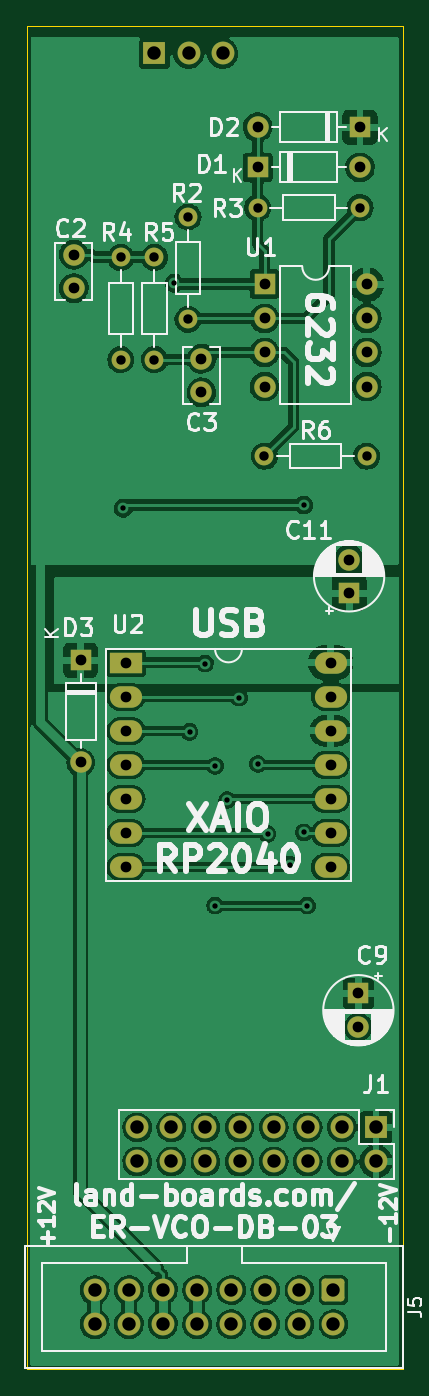
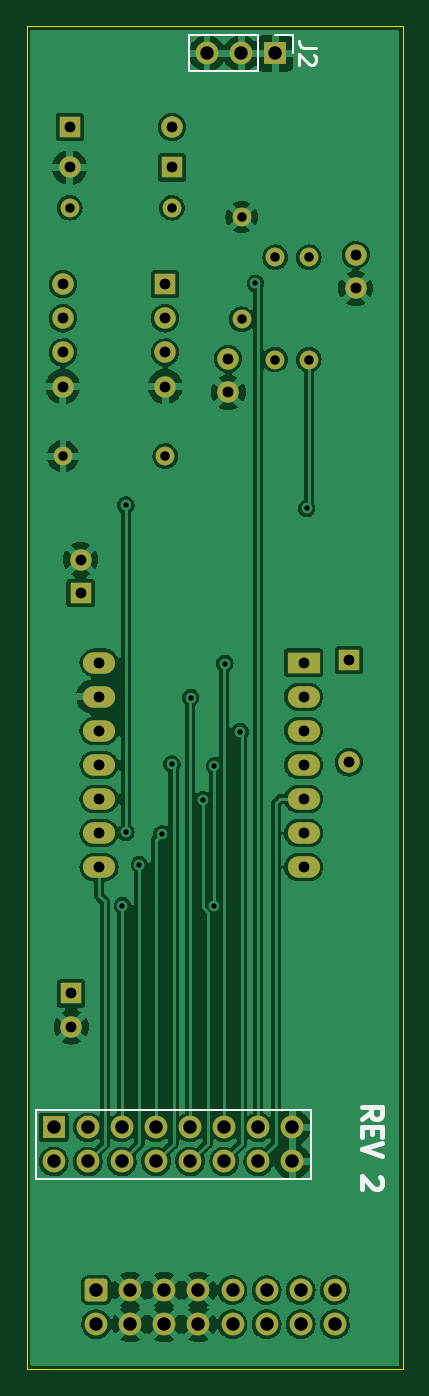
Circuit board: 8 layer files. Board 28.0 x 100.0 mm.
- bottom_copper: ER-VCO-03-DB-B_Cu.gbl (187766 bytes)
- bottom_mask: ER-VCO-03-DB-B_Mask.gbs (3763 bytes)
- bottom_silk: ER-VCO-03-DB-B_Silkscreen.gbo (2221 bytes)
- outline: ER-VCO-03-DB-Edge_Cuts.gm1 (678 bytes)
- top_copper: ER-VCO-03-DB-F_Cu.gtl (201211 bytes)
- top_mask: ER-VCO-03-DB-F_Mask.gts (3763 bytes)
- top_silk: ER-VCO-03-DB-F_Silkscreen.gto (42965 bytes)
- drill: ER-VCO-03-DB.drl (1960 bytes)

=== bottom_copper: ER-VCO-03-DB-B_Cu.gbl (187766 bytes, source omitted) ===
=== bottom_mask: ER-VCO-03-DB-B_Mask.gbs ===
%TF.GenerationSoftware,KiCad,Pcbnew,(6.0.1)*%
%TF.CreationDate,2022-10-17T21:59:08-04:00*%
%TF.ProjectId,ER-VCO-03-DB,45522d56-434f-42d3-9033-2d44422e6b69,1*%
%TF.SameCoordinates,Original*%
%TF.FileFunction,Soldermask,Bot*%
%TF.FilePolarity,Negative*%
%FSLAX46Y46*%
G04 Gerber Fmt 4.6, Leading zero omitted, Abs format (unit mm)*
G04 Created by KiCad (PCBNEW (6.0.1)) date 2022-10-17 21:59:08*
%MOMM*%
%LPD*%
G01*
G04 APERTURE LIST*
G04 Aperture macros list*
%AMRoundRect*
0 Rectangle with rounded corners*
0 $1 Rounding radius*
0 $2 $3 $4 $5 $6 $7 $8 $9 X,Y pos of 4 corners*
0 Add a 4 corners polygon primitive as box body*
4,1,4,$2,$3,$4,$5,$6,$7,$8,$9,$2,$3,0*
0 Add four circle primitives for the rounded corners*
1,1,$1+$1,$2,$3*
1,1,$1+$1,$4,$5*
1,1,$1+$1,$6,$7*
1,1,$1+$1,$8,$9*
0 Add four rect primitives between the rounded corners*
20,1,$1+$1,$2,$3,$4,$5,0*
20,1,$1+$1,$4,$5,$6,$7,0*
20,1,$1+$1,$6,$7,$8,$9,0*
20,1,$1+$1,$8,$9,$2,$3,0*%
G04 Aperture macros list end*
%ADD10R,1.600000X1.600000*%
%ADD11C,1.600000*%
%ADD12O,1.600000X1.600000*%
%ADD13R,1.700000X1.700000*%
%ADD14O,1.700000X1.700000*%
%ADD15C,1.400000*%
%ADD16O,1.400000X1.400000*%
%ADD17RoundRect,0.250000X-0.600000X0.600000X-0.600000X-0.600000X0.600000X-0.600000X0.600000X0.600000X0*%
%ADD18C,1.700000*%
%ADD19R,2.400000X1.600000*%
%ADD20O,2.400000X1.600000*%
G04 APERTURE END LIST*
D10*
%TO.C,C11*%
X75000000Y-47205113D03*
D11*
X75000000Y-44705113D03*
%TD*%
D10*
%TO.C,C9*%
X75692000Y-77026888D03*
D11*
X75692000Y-79526888D03*
%TD*%
D10*
%TO.C,D1*%
X68190000Y-15500000D03*
D12*
X75810000Y-15500000D03*
%TD*%
D13*
%TO.C,J1*%
X77000000Y-87000000D03*
D14*
X77000000Y-89540000D03*
X74460000Y-87000000D03*
X74460000Y-89540000D03*
X71920000Y-87000000D03*
X71920000Y-89540000D03*
X69380000Y-87000000D03*
X69380000Y-89540000D03*
X66840000Y-87000000D03*
X66840000Y-89540000D03*
X64300000Y-87000000D03*
X64300000Y-89540000D03*
X61760000Y-87000000D03*
X61760000Y-89540000D03*
X59220000Y-87000000D03*
X59220000Y-89540000D03*
%TD*%
D15*
%TO.C,R3*%
X75810000Y-18500000D03*
D16*
X68190000Y-18500000D03*
%TD*%
D11*
%TO.C,C2*%
X54500000Y-22000000D03*
X54500000Y-24500000D03*
%TD*%
D15*
%TO.C,R5*%
X60500000Y-22190000D03*
D16*
X60500000Y-29810000D03*
%TD*%
D10*
%TO.C,D2*%
X75810000Y-12500000D03*
D12*
X68190000Y-12500000D03*
%TD*%
D10*
%TO.C,U1*%
X68700000Y-24200000D03*
D12*
X68700000Y-26740000D03*
X68700000Y-29280000D03*
X68700000Y-31820000D03*
X76320000Y-31820000D03*
X76320000Y-29280000D03*
X76320000Y-26740000D03*
X76320000Y-24200000D03*
%TD*%
D10*
%TO.C,D3*%
X55000000Y-52197000D03*
D12*
X55000000Y-59817000D03*
%TD*%
D11*
%TO.C,C3*%
X64000000Y-29750000D03*
X64000000Y-32250000D03*
%TD*%
D17*
%TO.C,J5*%
X73837800Y-99120300D03*
D18*
X73837800Y-101660300D03*
X71297800Y-99120300D03*
X71297800Y-101660300D03*
X68757800Y-99120300D03*
X68757800Y-101660300D03*
X66217800Y-99120300D03*
X66217800Y-101660300D03*
X63677800Y-99120300D03*
X63677800Y-101660300D03*
X61137800Y-99120300D03*
X61137800Y-101660300D03*
X58597800Y-99120300D03*
X58597800Y-101660300D03*
X56057800Y-99120300D03*
X56057800Y-101660300D03*
%TD*%
D19*
%TO.C,U2*%
X58380000Y-52380000D03*
D20*
X58380000Y-54920000D03*
X58380000Y-57460000D03*
X58380000Y-60000000D03*
X58380000Y-62540000D03*
X58380000Y-65080000D03*
X58380000Y-67620000D03*
X73620000Y-67620000D03*
X73620000Y-65080000D03*
X73620000Y-62540000D03*
X73620000Y-60000000D03*
X73620000Y-57460000D03*
X73620000Y-54920000D03*
X73620000Y-52380000D03*
%TD*%
D15*
%TO.C,R2*%
X63000000Y-19190000D03*
D16*
X63000000Y-26810000D03*
%TD*%
D15*
%TO.C,R6*%
X68690000Y-37000000D03*
D16*
X76310000Y-37000000D03*
%TD*%
D15*
%TO.C,R4*%
X58000000Y-29810000D03*
D16*
X58000000Y-22190000D03*
%TD*%
D13*
%TO.C,J2*%
X60500000Y-7000000D03*
D14*
X63040000Y-7000000D03*
X65580000Y-7000000D03*
%TD*%
M02*

=== bottom_silk: ER-VCO-03-DB-B_Silkscreen.gbo ===
%TF.GenerationSoftware,KiCad,Pcbnew,(6.0.1)*%
%TF.CreationDate,2022-10-17T21:59:08-04:00*%
%TF.ProjectId,ER-VCO-03-DB,45522d56-434f-42d3-9033-2d44422e6b69,1*%
%TF.SameCoordinates,Original*%
%TF.FileFunction,Legend,Bot*%
%TF.FilePolarity,Positive*%
%FSLAX46Y46*%
G04 Gerber Fmt 4.6, Leading zero omitted, Abs format (unit mm)*
G04 Created by KiCad (PCBNEW (6.0.1)) date 2022-10-17 21:59:08*
%MOMM*%
%LPD*%
G01*
G04 APERTURE LIST*
%ADD10C,0.150000*%
%ADD11C,0.375000*%
%ADD12C,0.254000*%
%ADD13C,0.120000*%
G04 APERTURE END LIST*
D10*
X57861200Y-85699600D02*
X78333600Y-85699600D01*
X78333600Y-85699600D02*
X78333600Y-90855800D01*
X78333600Y-90855800D02*
X57861200Y-90855800D01*
X57861200Y-90855800D02*
X57861200Y-85699600D01*
D11*
X54069371Y-86350742D02*
X53355085Y-85850742D01*
X54069371Y-85493600D02*
X52569371Y-85493600D01*
X52569371Y-86065028D01*
X52640800Y-86207885D01*
X52712228Y-86279314D01*
X52855085Y-86350742D01*
X53069371Y-86350742D01*
X53212228Y-86279314D01*
X53283657Y-86207885D01*
X53355085Y-86065028D01*
X53355085Y-85493600D01*
X53283657Y-86993600D02*
X53283657Y-87493600D01*
X54069371Y-87707885D02*
X54069371Y-86993600D01*
X52569371Y-86993600D01*
X52569371Y-87707885D01*
X52569371Y-88136457D02*
X54069371Y-88636457D01*
X52569371Y-89136457D01*
X52712228Y-90707885D02*
X52640800Y-90779314D01*
X52569371Y-90922171D01*
X52569371Y-91279314D01*
X52640800Y-91422171D01*
X52712228Y-91493600D01*
X52855085Y-91565028D01*
X52997942Y-91565028D01*
X53212228Y-91493600D01*
X54069371Y-90636457D01*
X54069371Y-91565028D01*
D12*
%TO.C,J2*%
X57474523Y-6576666D02*
X58381666Y-6576666D01*
X58563095Y-6516190D01*
X58684047Y-6395238D01*
X58744523Y-6213809D01*
X58744523Y-6092857D01*
X57595476Y-7120952D02*
X57535000Y-7181428D01*
X57474523Y-7302380D01*
X57474523Y-7604761D01*
X57535000Y-7725714D01*
X57595476Y-7786190D01*
X57716428Y-7846666D01*
X57837380Y-7846666D01*
X58018809Y-7786190D01*
X58744523Y-7060476D01*
X58744523Y-7846666D01*
D13*
X59170000Y-5670000D02*
X59170000Y-7000000D01*
X61770000Y-5670000D02*
X66910000Y-5670000D01*
X61770000Y-8330000D02*
X66910000Y-8330000D01*
X61770000Y-5670000D02*
X61770000Y-8330000D01*
X60500000Y-5670000D02*
X59170000Y-5670000D01*
X66910000Y-5670000D02*
X66910000Y-8330000D01*
%TD*%
M02*

=== outline: ER-VCO-03-DB-Edge_Cuts.gm1 ===
%TF.GenerationSoftware,KiCad,Pcbnew,(6.0.1)*%
%TF.CreationDate,2022-10-17T21:59:08-04:00*%
%TF.ProjectId,ER-VCO-03-DB,45522d56-434f-42d3-9033-2d44422e6b69,1*%
%TF.SameCoordinates,Original*%
%TF.FileFunction,Profile,NP*%
%FSLAX46Y46*%
G04 Gerber Fmt 4.6, Leading zero omitted, Abs format (unit mm)*
G04 Created by KiCad (PCBNEW (6.0.1)) date 2022-10-17 21:59:08*
%MOMM*%
%LPD*%
G01*
G04 APERTURE LIST*
%TA.AperFunction,Profile*%
%ADD10C,0.100000*%
%TD*%
G04 APERTURE END LIST*
D10*
X51000000Y-5000000D02*
X79000000Y-5000000D01*
X79000000Y-5000000D02*
X79000000Y-105000000D01*
X79000000Y-105000000D02*
X51000000Y-105000000D01*
X51000000Y-105000000D02*
X51000000Y-5000000D01*
M02*

=== top_copper: ER-VCO-03-DB-F_Cu.gtl (201211 bytes, source omitted) ===
=== top_mask: ER-VCO-03-DB-F_Mask.gts ===
%TF.GenerationSoftware,KiCad,Pcbnew,(6.0.1)*%
%TF.CreationDate,2022-10-17T21:59:08-04:00*%
%TF.ProjectId,ER-VCO-03-DB,45522d56-434f-42d3-9033-2d44422e6b69,1*%
%TF.SameCoordinates,Original*%
%TF.FileFunction,Soldermask,Top*%
%TF.FilePolarity,Negative*%
%FSLAX46Y46*%
G04 Gerber Fmt 4.6, Leading zero omitted, Abs format (unit mm)*
G04 Created by KiCad (PCBNEW (6.0.1)) date 2022-10-17 21:59:08*
%MOMM*%
%LPD*%
G01*
G04 APERTURE LIST*
G04 Aperture macros list*
%AMRoundRect*
0 Rectangle with rounded corners*
0 $1 Rounding radius*
0 $2 $3 $4 $5 $6 $7 $8 $9 X,Y pos of 4 corners*
0 Add a 4 corners polygon primitive as box body*
4,1,4,$2,$3,$4,$5,$6,$7,$8,$9,$2,$3,0*
0 Add four circle primitives for the rounded corners*
1,1,$1+$1,$2,$3*
1,1,$1+$1,$4,$5*
1,1,$1+$1,$6,$7*
1,1,$1+$1,$8,$9*
0 Add four rect primitives between the rounded corners*
20,1,$1+$1,$2,$3,$4,$5,0*
20,1,$1+$1,$4,$5,$6,$7,0*
20,1,$1+$1,$6,$7,$8,$9,0*
20,1,$1+$1,$8,$9,$2,$3,0*%
G04 Aperture macros list end*
%ADD10R,1.600000X1.600000*%
%ADD11C,1.600000*%
%ADD12O,1.600000X1.600000*%
%ADD13R,1.700000X1.700000*%
%ADD14O,1.700000X1.700000*%
%ADD15C,1.400000*%
%ADD16O,1.400000X1.400000*%
%ADD17RoundRect,0.250000X-0.600000X0.600000X-0.600000X-0.600000X0.600000X-0.600000X0.600000X0.600000X0*%
%ADD18C,1.700000*%
%ADD19R,2.400000X1.600000*%
%ADD20O,2.400000X1.600000*%
G04 APERTURE END LIST*
D10*
%TO.C,C11*%
X75000000Y-47205113D03*
D11*
X75000000Y-44705113D03*
%TD*%
D10*
%TO.C,C9*%
X75692000Y-77026888D03*
D11*
X75692000Y-79526888D03*
%TD*%
D10*
%TO.C,D1*%
X68190000Y-15500000D03*
D12*
X75810000Y-15500000D03*
%TD*%
D13*
%TO.C,J1*%
X77000000Y-87000000D03*
D14*
X77000000Y-89540000D03*
X74460000Y-87000000D03*
X74460000Y-89540000D03*
X71920000Y-87000000D03*
X71920000Y-89540000D03*
X69380000Y-87000000D03*
X69380000Y-89540000D03*
X66840000Y-87000000D03*
X66840000Y-89540000D03*
X64300000Y-87000000D03*
X64300000Y-89540000D03*
X61760000Y-87000000D03*
X61760000Y-89540000D03*
X59220000Y-87000000D03*
X59220000Y-89540000D03*
%TD*%
D15*
%TO.C,R3*%
X75810000Y-18500000D03*
D16*
X68190000Y-18500000D03*
%TD*%
D11*
%TO.C,C2*%
X54500000Y-22000000D03*
X54500000Y-24500000D03*
%TD*%
D15*
%TO.C,R5*%
X60500000Y-22190000D03*
D16*
X60500000Y-29810000D03*
%TD*%
D10*
%TO.C,D2*%
X75810000Y-12500000D03*
D12*
X68190000Y-12500000D03*
%TD*%
D10*
%TO.C,U1*%
X68700000Y-24200000D03*
D12*
X68700000Y-26740000D03*
X68700000Y-29280000D03*
X68700000Y-31820000D03*
X76320000Y-31820000D03*
X76320000Y-29280000D03*
X76320000Y-26740000D03*
X76320000Y-24200000D03*
%TD*%
D10*
%TO.C,D3*%
X55000000Y-52197000D03*
D12*
X55000000Y-59817000D03*
%TD*%
D11*
%TO.C,C3*%
X64000000Y-29750000D03*
X64000000Y-32250000D03*
%TD*%
D17*
%TO.C,J5*%
X73837800Y-99120300D03*
D18*
X73837800Y-101660300D03*
X71297800Y-99120300D03*
X71297800Y-101660300D03*
X68757800Y-99120300D03*
X68757800Y-101660300D03*
X66217800Y-99120300D03*
X66217800Y-101660300D03*
X63677800Y-99120300D03*
X63677800Y-101660300D03*
X61137800Y-99120300D03*
X61137800Y-101660300D03*
X58597800Y-99120300D03*
X58597800Y-101660300D03*
X56057800Y-99120300D03*
X56057800Y-101660300D03*
%TD*%
D19*
%TO.C,U2*%
X58380000Y-52380000D03*
D20*
X58380000Y-54920000D03*
X58380000Y-57460000D03*
X58380000Y-60000000D03*
X58380000Y-62540000D03*
X58380000Y-65080000D03*
X58380000Y-67620000D03*
X73620000Y-67620000D03*
X73620000Y-65080000D03*
X73620000Y-62540000D03*
X73620000Y-60000000D03*
X73620000Y-57460000D03*
X73620000Y-54920000D03*
X73620000Y-52380000D03*
%TD*%
D15*
%TO.C,R2*%
X63000000Y-19190000D03*
D16*
X63000000Y-26810000D03*
%TD*%
D15*
%TO.C,R6*%
X68690000Y-37000000D03*
D16*
X76310000Y-37000000D03*
%TD*%
D15*
%TO.C,R4*%
X58000000Y-29810000D03*
D16*
X58000000Y-22190000D03*
%TD*%
D13*
%TO.C,J2*%
X60500000Y-7000000D03*
D14*
X63040000Y-7000000D03*
X65580000Y-7000000D03*
%TD*%
M02*

=== top_silk: ER-VCO-03-DB-F_Silkscreen.gto (42965 bytes, source omitted) ===
=== drill: ER-VCO-03-DB.drl ===
M48
; DRILL file {KiCad (6.0.1)} date Mon Oct 17 21:59:06 2022
; FORMAT={-:-/ absolute / inch / decimal}
; #@! TF.CreationDate,2022-10-17T21:59:06-04:00
; #@! TF.GenerationSoftware,Kicad,Pcbnew,(6.0.1)
; #@! TF.FileFunction,MixedPlating,1,2
FMAT,2
INCH
; #@! TA.AperFunction,Plated,PTH,ViaDrill
T1C0.0157
; #@! TA.AperFunction,Plated,PTH,ComponentDrill
T2C0.0276
; #@! TA.AperFunction,Plated,PTH,ComponentDrill
T3C0.0315
; #@! TA.AperFunction,Plated,PTH,ComponentDrill
T4C0.0394
%
G90
G05
T1
X2.29Y-1.61
X2.44Y-0.95
X2.485Y-2.265
X2.53Y-2.065
X2.56Y-2.365
X2.56Y-2.775
X2.595Y-2.465
X2.63Y-2.165
X2.685Y-2.36
X2.7138Y-2.565
X2.78Y-2.655
X2.82Y-1.6
X2.82Y-2.56
X2.83Y-2.775
T2
X2.2835Y-0.8736
X2.2835Y-1.1736
X2.3819Y-0.8736
X2.3819Y-1.1736
X2.4803Y-0.7555
X2.4803Y-1.0555
X2.6846Y-0.7283
X2.7043Y-1.4567
X2.9846Y-0.7283
X3.0043Y-1.4567
T3
X2.1457Y-0.8661
X2.1457Y-0.9646
X2.1654Y-2.055
X2.1654Y-2.355
X2.2984Y-2.0622
X2.2984Y-2.1622
X2.2984Y-2.2622
X2.2984Y-2.3622
X2.2984Y-2.4622
X2.2984Y-2.5622
X2.2984Y-2.6622
X2.5197Y-1.1713
X2.5197Y-1.2697
X2.6846Y-0.4921
X2.6846Y-0.6102
X2.7047Y-0.9528
X2.7047Y-1.0528
X2.7047Y-1.1528
X2.7047Y-1.2528
X2.8984Y-2.0622
X2.8984Y-2.1622
X2.8984Y-2.2622
X2.8984Y-2.3622
X2.8984Y-2.4622
X2.8984Y-2.5622
X2.8984Y-2.6622
X2.9528Y-1.76
X2.9528Y-1.8585
X2.98Y-3.0326
X2.98Y-3.131
X2.9846Y-0.4921
X2.9846Y-0.6102
X3.0047Y-0.9528
X3.0047Y-1.0528
X3.0047Y-1.1528
X3.0047Y-1.2528
T4
X2.207Y-3.9024
X2.207Y-4.0024
X2.307Y-3.9024
X2.307Y-4.0024
X2.3315Y-3.4252
X2.3315Y-3.5252
X2.3819Y-0.2756
X2.407Y-3.9024
X2.407Y-4.0024
X2.4315Y-3.4252
X2.4315Y-3.5252
X2.4819Y-0.2756
X2.507Y-3.9024
X2.507Y-4.0024
X2.5315Y-3.4252
X2.5315Y-3.5252
X2.5819Y-0.2756
X2.607Y-3.9024
X2.607Y-4.0024
X2.6315Y-3.4252
X2.6315Y-3.5252
X2.707Y-3.9024
X2.707Y-4.0024
X2.7315Y-3.4252
X2.7315Y-3.5252
X2.807Y-3.9024
X2.807Y-4.0024
X2.8315Y-3.4252
X2.8315Y-3.5252
X2.907Y-3.9024
X2.907Y-4.0024
X2.9315Y-3.4252
X2.9315Y-3.5252
X3.0315Y-3.4252
X3.0315Y-3.5252
T0
M30
